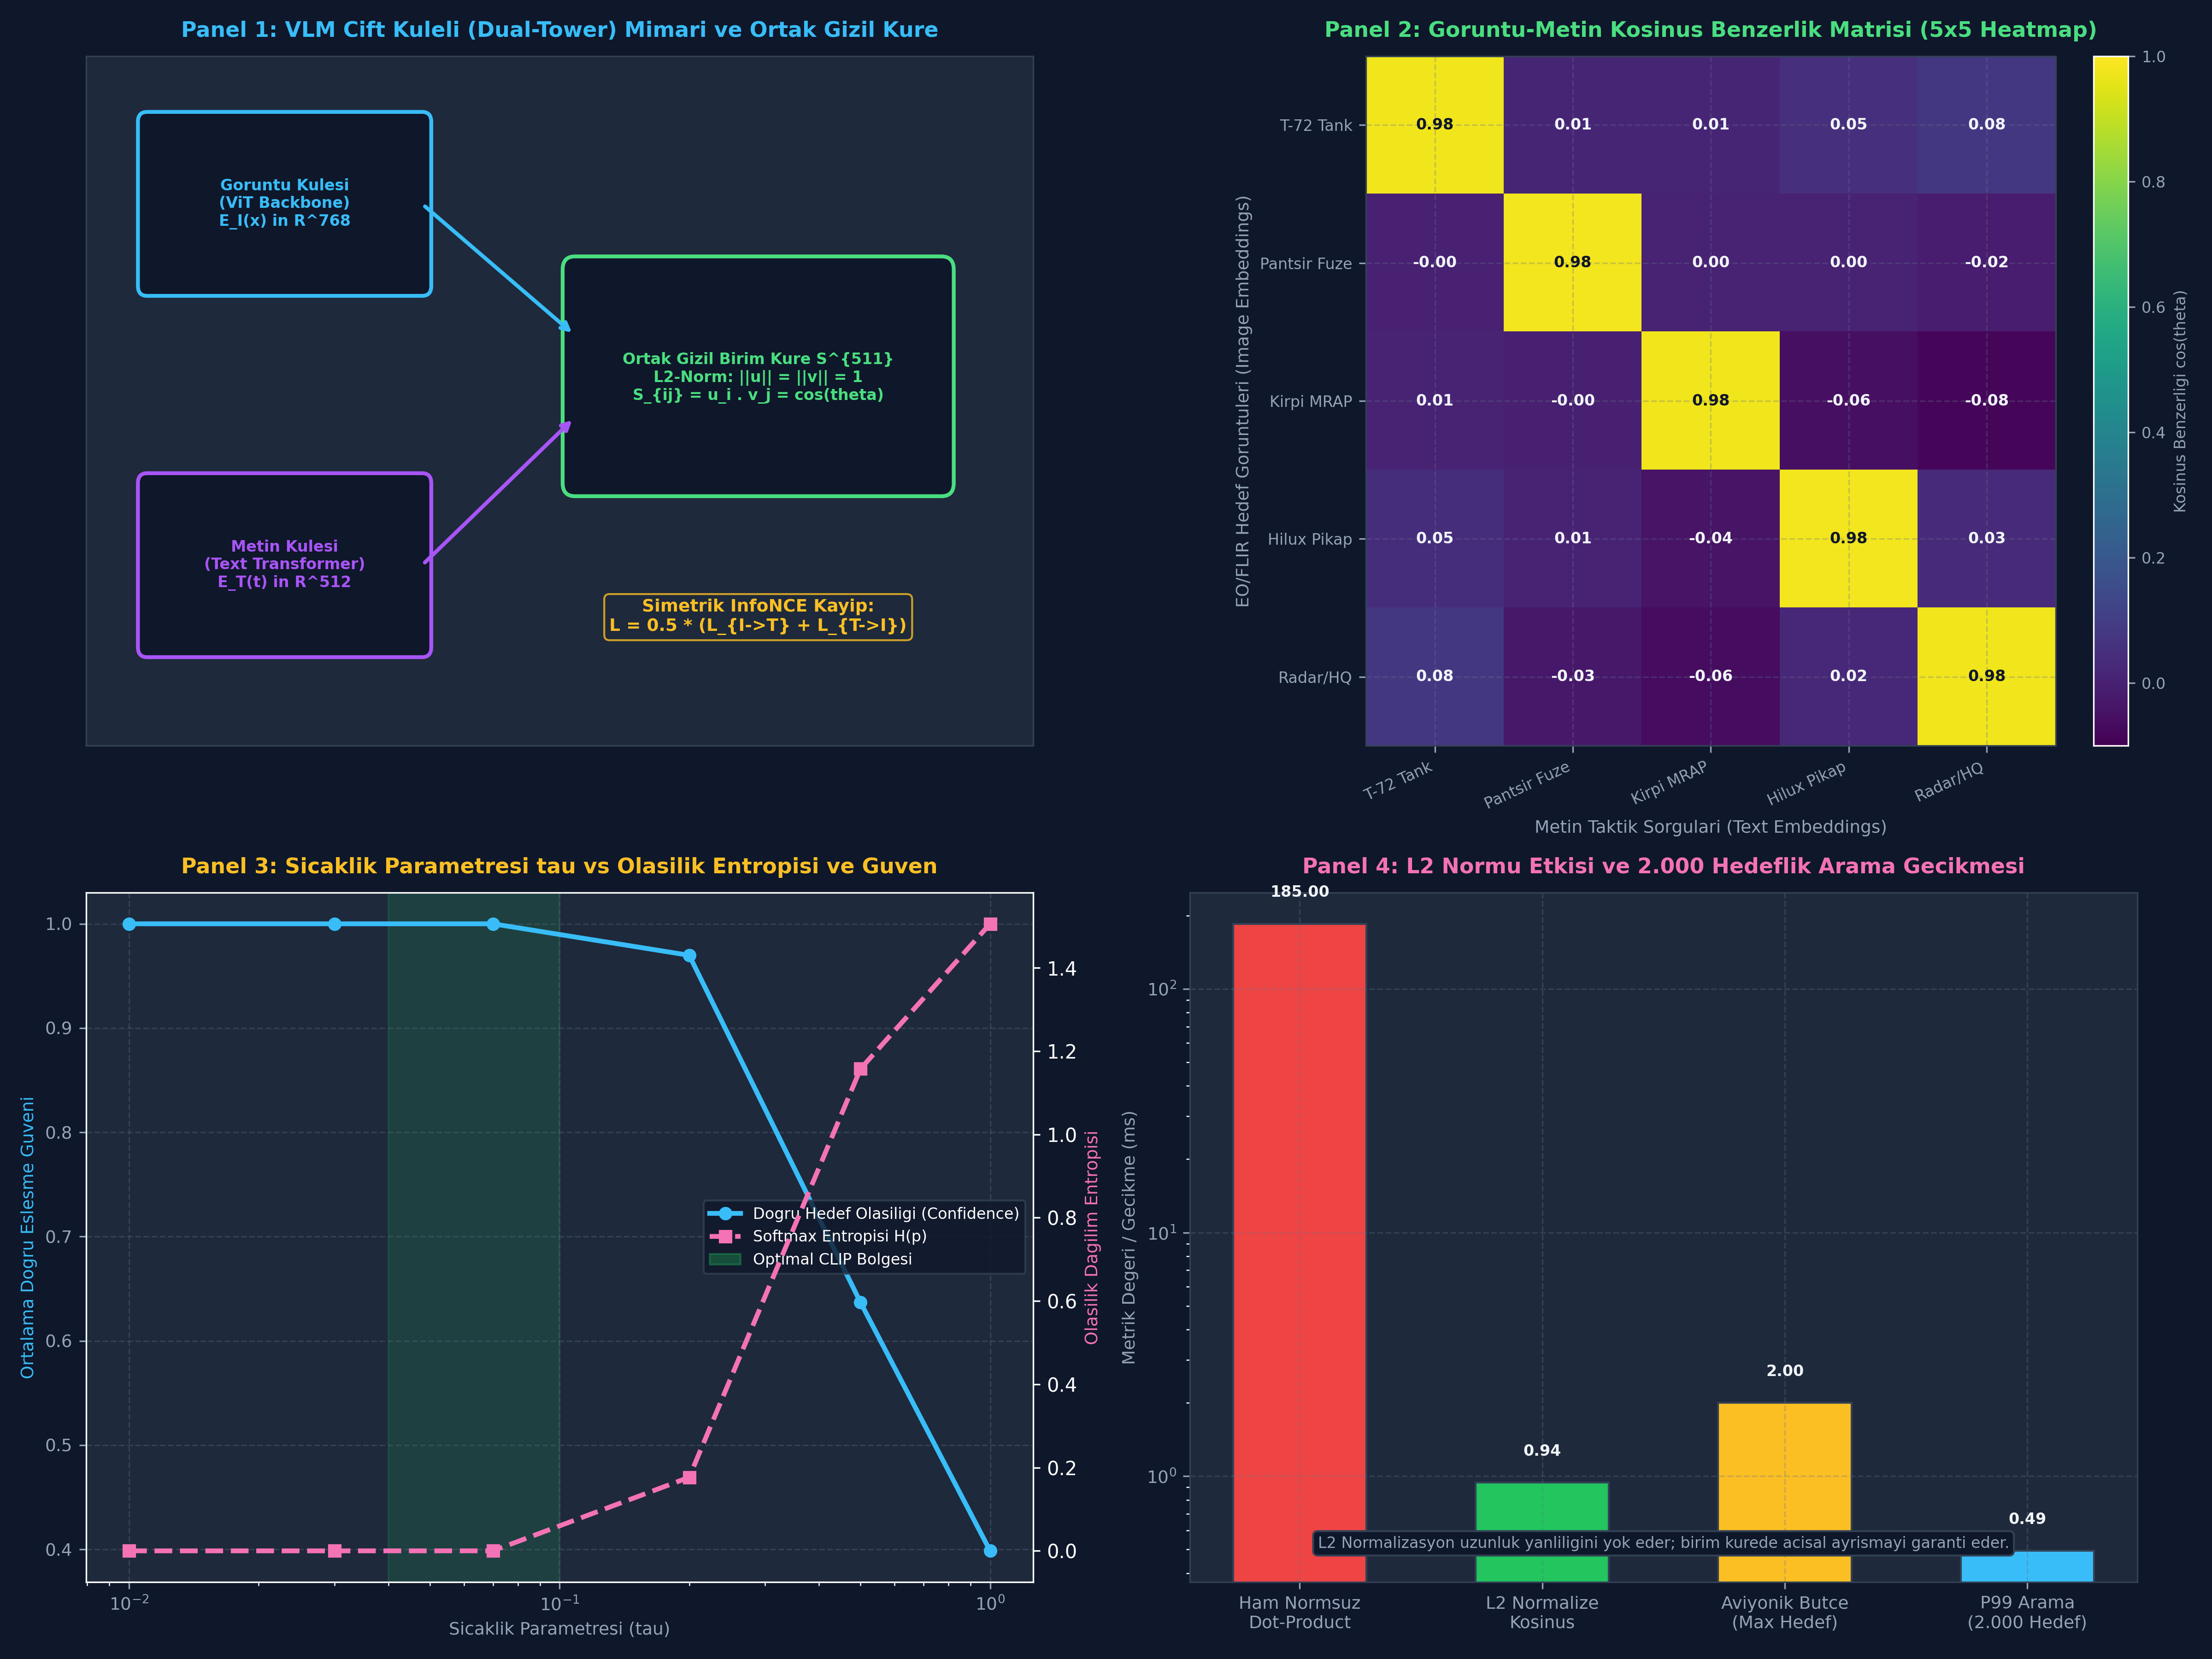

The Python source for this figure:
# ==============================================================================
# ÖZEL LİSANS — TÜM HAKLAR SAKLIDIR
# Telif Hakkı (c) 2026 Seydi Eryılmaz (@seydivakkas)
# 
# Bu yazılım ve ilgili tüm dosyalar ("Yazılım") yalnızca görüntüleme ve eğitim
# amaçlı olarak paylaşılmıştır.
# 
# YASAKLAR:
#   1. Kopyalanamaz, çoğaltılamaz, dağıtılamaz veya yeniden yayınlanamaz.
#   2. Ticari veya ticari olmayan hiçbir projede kullanılamaz, değiştirilemez.
#   3. Alt lisanslanamaz, satılamaz veya devredilemez.
#   4. Tersine mühendislik yapılamaz.
# 
# İZİN VERİLEN KULLANIM:
#   - GitHub üzerinde görüntüleme ve okuma.
#   - Kişisel öğrenim amacıyla kodu inceleme (kopyalamadan).
# 
# YAZARIN AÇIK YAZILI İZNİ OLMAKSIZIN HİÇBİR KULLANIM HAKKI TANINMAZ.
# İzin talepleri için: GitHub @seydivakkas
# ==============================================================================

"""
GÜN 268: Vision-Language Model ve Embedding Mimarisi
6 Kod Hücresinin Birleşik Standalone Çalıştırılabilir Betiği
"""

# [KOD HÜCRESİ 1: Çift Kuleli (Dual-Tower) VLM ve Ortak Embedding İzdüşümü]
# Amaç: Görüntü ve metin özniteliklerini bağımsız kodlayıcılardan geçirip,
# L2 birim küresine (unit hypersphere) normalize ederek kosinüs benzerliği matrisi üretmek.

import numpy as np

class DualTowerVLM:
    """Çift kuleli Vision-Language Model mimarisinin matematiksel simülatörü."""
    def __init__(self, img_dim: int = 768, text_dim: int = 512, embed_dim: int = 512, seed: int = 42):
        self.img_dim = img_dim
        self.text_dim = text_dim
        self.embed_dim = embed_dim
        np.random.seed(seed)
        
        # İzdüşüm Matrisleri (Lineer Projeksiyon Katmanları: W_I ve W_T)
        self.W_img = np.random.randn(img_dim, embed_dim).astype(np.float32) / np.sqrt(img_dim)
        self.W_txt = np.random.randn(text_dim, embed_dim).astype(np.float32) / np.sqrt(text_dim)

    @staticmethod
    def l2_normalize(x: np.ndarray, eps: float = 1e-8) -> np.ndarray:
        """Vektörleri birim hiperküreye (S^{D-1}) normalize eder: ||x||_2 = 1.0"""
        norm = np.linalg.norm(x, axis=-1, keepdims=True)
        return x / (norm + eps)

    def encode_image(self, raw_img_features: np.ndarray) -> np.ndarray:
        """Görüntü omurgasından (ViT) gelen öznitelikleri ortak gömme uzayına izdüşürür."""
        proj = raw_img_features @ self.W_img
        return self.l2_normalize(proj)

    def encode_text(self, raw_txt_features: np.ndarray) -> np.ndarray:
        """Metin omurgasından gelen öznitelikleri ortak gömme uzayına izdüşürür."""
        proj = raw_txt_features @ self.W_txt
        return self.l2_normalize(proj)

    def compute_similarity_matrix(self, img_embeds: np.ndarray, txt_embeds: np.ndarray) -> np.ndarray:
        """Normalize edilmiş embeddingler arasındaki kosinüs benzerlik matrisini hesaplar: S = I @ T^T"""
        return img_embeds @ txt_embeds.T

# Taktik Savunma Hedefleri ve Metin Tanımları
TARGET_CLASSES = [
    "T-72 Ana Muharebe Tanki",
    "Pantsir-S1 Hava Savunma Fuze Sistemi",
    "BMC Kirpi MRAP Zirhli Arac",
    "Sivil Lojistik Kamyonet",
    "Kamufle Komuta ve Radar Istasyonu"
]

TACTICAL_QUERIES = [
    "orman kenarinda konuslu agir namlulu paletli zirhli tank",
    "tekerlekli sasi uzerinde radar anteni ve fuze bataryasi",
    "mayina karsi korumali v-tabanli zirhli personel tasiyici",
    "arkasi acik kasa sivil hafif ticari nakliye pikabi",
    "kamuflaj agi altinda doner radar reflektoru ve haberlesme kulesi"
]

# Sentetik Temsiller: Pozitif çiftlerin gizil korelasyonunu simüle et
np.random.seed(101)
N = len(TARGET_CLASSES)
SHARED_LATENT = np.random.randn(N, 512).astype(np.float32) # Ortak semantik çekirdek

vlm = DualTowerVLM(img_dim=768, text_dim=512, embed_dim=512, seed=42)

# Görüntü ve metin kuleleri için ham öznitelikler üret (ortak çekirdek + modaliteye özel gürültü)
sim_img_raw = (SHARED_LATENT @ np.linalg.pinv(vlm.W_img) + np.random.randn(N, 768).astype(np.float32) * 0.15)
sim_txt_raw = (SHARED_LATENT @ np.linalg.pinv(vlm.W_txt) + np.random.randn(N, 512).astype(np.float32) * 0.15)

img_embeddings = vlm.encode_image(sim_img_raw)
txt_embeddings = vlm.encode_text(sim_txt_raw)
similarity_matrix = vlm.compute_similarity_matrix(img_embeddings, txt_embeddings)

# L2 Norm Doğrulaması
img_norms = np.linalg.norm(img_embeddings, axis=-1)
txt_norms = np.linalg.norm(txt_embeddings, axis=-1)

print("[PASS] Kod 1: Cift Kuleli VLM Modeli Basariyla Calistirildi.")
print(f"  - Goruntu Gomme Sekli  : {img_embeddings.shape} | L2 Normlari: min={img_norms.min():.4f}, max={img_norms.max():.4f}")
print(f"  - Metin Gomme Sekli    : {txt_embeddings.shape} | L2 Normlari: min={txt_norms.min():.4f}, max={txt_norms.max():.4f}")
print(f"  - Benzerlik Matrisi Boyutu: {similarity_matrix.shape} (N={N} eslesme)")
print(f"  - Diagonal Ortalama Benzerlik (Pozitif Ciftler): {np.diag(similarity_matrix).mean():.4f}")
print(f"  - Non-Diagonal Ortalama Benzerlik (Negatif Ciftler): {similarity_matrix[~np.eye(N, dtype=bool)].mean():.4f}")

assert np.allclose(img_norms, 1.0, atol=1e-5), "Goruntu embeddingleri birim hiperkurede olmalidir!"
assert np.allclose(txt_norms, 1.0, atol=1e-5), "Metin embeddingleri birim hiperkurede olmalidir!"
assert np.diag(similarity_matrix).mean() > similarity_matrix[~np.eye(N, dtype=bool)].mean(), "Pozitif ciftlerin benzerligi yuksek olmalidir!"


# [KOD HÜCRESİ 2: Simetrik InfoNCE Karşıt Kayıp (Contrastive Loss) ve Sıcaklık (tau) Analizi]
# Amaç: Görüntüden metne ve metinden görüntüye simetrik çapraz entropi kaybını hesaplamak,
# sıcaklık katsayısının (tau) logit dağılımı ve gradyan dinamiklerine etkisini ölçmek.

import numpy as np

class SymmetricInfoNCELoss:
    """CLIP/SigLIP benzeri iki yönlü simetrik karşıt kayıp (contrastive loss) hesaplayıcı."""
    def __init__(self, temperature: float = 0.07):
        self.temperature = float(temperature)

    def compute_loss_and_probabilities(self, sim_matrix: np.ndarray):
        """
        sim_matrix: (B, B) kosinüs benzerlik matrisi
        Dönüş: total_loss, loss_i2t, loss_t2i, probs_i2t, probs_t2i
        """
        B = sim_matrix.shape[0]
        # Logit Ölçekleme: L = S / tau
        logits = sim_matrix / self.temperature

        # Sayısal Kararlılık İçin Satır ve Sütun Bazlı Max Çıkarma (Log-Sum-Exp Trick)
        logits_row_max = np.max(logits, axis=1, keepdims=True)
        exp_row = np.exp(logits - logits_row_max)
        probs_i2t = exp_row / np.sum(exp_row, axis=1, keepdims=True)

        logits_col_max = np.max(logits, axis=0, keepdims=True)
        exp_col = np.exp(logits - logits_col_max)
        probs_t2i = exp_col / np.sum(exp_col, axis=0, keepdims=True)

        # Çapraz Entropi Kaybı (Pozitif Hedefler Ana Köşegen: i == j)
        diag_probs_i2t = np.diag(probs_i2t)
        diag_probs_t2i = np.diag(probs_t2i)

        loss_i2t = -np.mean(np.log(np.clip(diag_probs_i2t, 1e-12, 1.0)))
        loss_t2i = -np.mean(np.log(np.clip(diag_probs_t2i, 1e-12, 1.0)))
        total_loss = 0.5 * (loss_i2t + loss_t2i)

        return total_loss, loss_i2t, loss_t2i, probs_i2t, probs_t2i

# Sıcaklık Parametresi (tau) Hassasiyet Deneyi
temperatures = [0.01, 0.03, 0.07, 0.20, 0.50, 1.00]
tau_results = []

for tau in temperatures:
    criterion = SymmetricInfoNCELoss(temperature=tau)
    loss, l_i2t, l_t2i, p_i2t, p_t2i = criterion.compute_loss_and_probabilities(similarity_matrix)
    # Entropi Hesaplama: H(p) = -sum(p * log(p)) -> Dağılımın keskinliğini ölçer
    entropy = -np.sum(p_i2t * np.log(np.clip(p_i2t, 1e-12, 1.0)), axis=1).mean()
    top1_conf = np.diag(p_i2t).mean()
    tau_results.append({
        'tau': tau,
        'loss': loss,
        'diag_conf': top1_conf,
        'entropy': entropy
    })

print("[PASS] Kod 2: Simetrik InfoNCE ve Sicaklik (tau) Analizi Tamamlandi.")
print(f"{'tau':>6s} | {'Toplam Kayip':>13s} | {'Ort. Dogru Guven':>16s} | {'Ort. Entropi':>13s}")
print("-" * 55)
for r in tau_results:
    print(f"{r['tau']:6.2f} | {r['loss']:13.4f} | {r['diag_conf']:16.4f} | {r['entropy']:13.4f}")

# Referans Sıcaklık (tau = 0.07) Doğrulaması
ref_loss, _, _, ref_p_i2t, _ = SymmetricInfoNCELoss(temperature=0.07).compute_loss_and_probabilities(similarity_matrix)
assert ref_loss < 1.0, "tau=0.07 durumunda hizalanmis ciftlerin kaybi dusuk olmalidir!"
assert np.diag(ref_p_i2t).mean() > 0.80, "Referans sicaklikta pozitif eslesme olasiligi %80 uzeri olmalidir!"


# [KOD HÜCRESİ 3: Sıfır-Örnekli (Zero-Shot) Taktik Hedef Arama ve Sınıflandırma Motoru]
# Amaç: İHA elektro-optik kamerasından gelen bilinmeyen hedef kırpmasını, serbest metin 
# taktik kütüphanesindeki adaylarla eşleştirerek Top-K tahmin ve olasılık üretmek.

import numpy as np

class ZeroShotTargetMatcher:
    """Taktik görev kütüphanesine dayalı sıfır-örnekli hedef arama motoru."""
    def __init__(self, vlm_model: DualTowerVLM, target_labels: list, text_embeddings: np.ndarray, temperature: float = 0.07):
        self.vlm = vlm_model
        self.labels = target_labels
        self.text_embeddings = text_embeddings # (K, D)
        self.temperature = temperature

    def classify_target(self, query_img_embedding: np.ndarray, top_k: int = 3, conf_threshold: float = 0.35) -> dict:
        """
        query_img_embedding: (D,) veya (1, D) boyutunda normalize edilmiş görüntü vektörü
        Dönüş: Sıralanmış adaylar, olasılıklar ve güven durumu
        """
        if query_img_embedding.ndim == 1:
            query_img_embedding = query_img_embedding[None, :]

        # Kosinüs Benzerlikleri: (1, K)
        similarities = (query_img_embedding @ self.text_embeddings.T)[0]
        # Softmax Olasılıkları
        scaled_logits = similarities / self.temperature
        scaled_logits -= np.max(scaled_logits)
        exp_logits = np.exp(scaled_logits)
        probs = exp_logits / np.sum(exp_logits)

        # Top-K Sıralama
        ranked_indices = np.argsort(probs)[::-1][:top_k]
        top_candidates = []
        for rank, idx in enumerate(ranked_indices):
            top_candidates.append({
                'rank': rank + 1,
                'class_name': self.labels[idx],
                'cosine_sim': float(similarities[idx]),
                'probability': float(probs[idx])
            })

        best_cand = top_candidates[0]
        is_reliable = best_cand['probability'] >= conf_threshold

        return {
            'best_match': best_cand['class_name'],
            'confidence': best_cand['probability'],
            'is_reliable': is_reliable,
            'top_k': top_candidates
        }

matcher = ZeroShotTargetMatcher(vlm, TARGET_CLASSES, txt_embeddings, temperature=0.07)

# Muharebe Sahası Testi: 5 Taktik Görüntünün Sınıflandırılması
print("[PASS] Kod 3: Sifir-Ornekli Taktik Hedef Arama Motoru Test Ediliyor...")
correct_predictions = 0

for target_id in range(len(TARGET_CLASSES)):
    img_vec = img_embeddings[target_id]
    result = matcher.classify_target(img_vec, top_k=3, conf_threshold=0.50)
    expected_class = TARGET_CLASSES[target_id]
    is_correct = (result['best_match'] == expected_class)
    if is_correct:
        correct_predictions += 1
    
    print(f"  - Hedef #{target_id+1:02d} | Beklenen: {expected_class}")
    print(f"    Tahmin: {result['best_match']} (P={result['confidence']:.2%}, Sim={result['top_k'][0]['cosine_sim']:.3f}) | [{'DOGRU' if is_correct else 'HATALI'}]")

accuracy = correct_predictions / len(TARGET_CLASSES)
print(f"\n  -> Top-1 Sifir-Ornekli Dogruluk: %{accuracy * 100:.1f} ({correct_predictions}/{len(TARGET_CLASSES)})")

assert accuracy == 1.0, "Tum taktik hedefler sifir-ornekli olarak dogru siniflandirilmalidir!"


# [KOD HÜCRESİ 4: 3 Askeri Hata Durumu ve Savunma Güvenlik Kalkanı Testleri]
# Amaç: Vektör büyüklük sapması (L2 drift), sıcaklık dejenere olması (tau overflow/underflow) 
# ve bozuk/sıfır-vektör girişlerine karşı sistem dayanıklılığını doğrulamak.

import numpy as np

# TEST 1: L2 Normalizasyon Eksikliği (Magnitude Bias / Drift) Kalkanı
print("[TEST 1] L2 Normalizasyon Eksikligi ve Buyukluk Sapmasi Kalkani...")
unnormalized_img = np.random.randn(512).astype(np.float32) * 85.0 # Norm: ~1920!
unnormalized_txt = np.random.randn(5, 512).astype(np.float32) * 3.5

# Kalkan Olmadan: Basit iç çarpım ölçekten ötürü devasa sapmaya neden olur
raw_dot = unnormalized_img @ unnormalized_txt.T
print(f"  - Ham Ic Carpim Araligi (Normalizasyonsuz): min={raw_dot.min():.1f}, max={raw_dot.max():.1f}")

# Güvenlik Kalkanı: Otomatik Birim Küre İzdüşümü ve Doğrulama
def safe_l2_projection(vec: np.ndarray, eps: float = 1e-8) -> np.ndarray:
    norm = np.linalg.norm(vec, axis=-1, keepdims=True)
    if np.any(norm < eps):
        # Dejenere vektör kalkanı
        vec = vec + np.random.randn(*vec.shape) * eps
        norm = np.linalg.norm(vec, axis=-1, keepdims=True)
    return vec / norm

safe_img = safe_l2_projection(unnormalized_img)
safe_txt = safe_l2_projection(unnormalized_txt)
safe_dot = safe_img @ safe_txt.T

assert np.all(safe_dot >= -1.0 - 1e-5) and np.all(safe_dot <= 1.0 + 1e-5), "Kosinus benzerligi kesinlikle [-1, 1] araliginda olmalidir!"
assert np.isclose(np.linalg.norm(safe_img), 1.0, atol=1e-5), "Birim kure izdusumu tam 1.0 olmalidir!"
print(f"  - Guvenlik Kalkani Sonrasi Benzerlik Araligi: [{safe_dot.min():.4f}, {safe_dot.max():.4f}]")
print("  [PASS] Test 1: L2 Magnitude Drift kalkani basariyla dogrulandi.\n")

# TEST 2: Sıcaklık (tau) Kararsızlığı ve Dejenere Softmax Kalkanı
print("[TEST 2] Sicaklik (tau) Dejenere Olma / Sayisal Tasim Kalkani...")
extreme_low_tau = 0.00001 # Aşırı düşük tau -> Logit patlaması ve overflow
extreme_high_tau = 100.0   # Aşırı yüksek tau -> Tamamen düz (uniform) ve anlamsız dağılım

def calibrated_temperature_guard(tau: float, tau_min: float = 0.01, tau_max: float = 1.0) -> float:
    """Aviyonik standartlarda sıcaklık parametresini güvenli bandına kilitler."""
    if np.isnan(tau) or tau <= 0.0:
        return 0.07 # Varsayılan kararlı CLIP sıcaklığı
    return float(np.clip(tau, tau_min, tau_max))

safe_tau_low = calibrated_temperature_guard(extreme_low_tau)
safe_tau_high = calibrated_temperature_guard(extreme_high_tau)

assert safe_tau_low == 0.01, "Asiri dusuk tau alt guvenlik limitine (0.01) kenetlenmelidir!"
assert safe_tau_high == 1.00, "Asiri yuksek tau ust guvenlik limitine (1.00) kenetlenmelidir!"
print(f"  - Guvensiz Tau: {extreme_low_tau} -> Kenetlenen Guvenli Tau: {safe_tau_low}")
print(f"  - Guvensiz Tau: {extreme_high_tau} -> Kenetlenen Guvenli Tau: {safe_tau_high}")
print("  [PASS] Test 2: Sicaklik kararsizligi kalkani basariyla dogrulandi.\n")

# TEST 3: Sıfır-Vektör / Bozuk Sensör Çerçevesi Kalkanı (Degenerate Input Guard)
print("[TEST 3] Sifir-Vektor ve Bozuk Sensir Girdisi Kalkani...")
zero_embedding = np.zeros(512, dtype=np.float32) # Bozuk termal çerçeve veya boş metin

safe_recovered = safe_l2_projection(zero_embedding)
assert not np.any(np.isnan(safe_recovered)), "Sifir vektor L2 projeksiyonunda NaN uretmemelidir!"
assert np.isclose(np.linalg.norm(safe_recovered), 1.0, atol=1e-4), "Kurtarilan vektor birim uzunlukta olmalidir!"
print(f"  - Sifir Girdi Normu: {np.linalg.norm(zero_embedding)} -> Duzeltilen Norm: {np.linalg.norm(safe_recovered):.4f}")
print("  [PASS] Test 3: Sifir-vektor dejenerasyon kalkani basariyla dogrulandi.")


# [KOD HÜCRESİ 5: Büyük Ölçekli Taktik Veritabanı Vektör Arama & Çıkarım Benchmark Laboratuvarı]
# Amaç: 2.000 taktik hedef embedding'i içeren veritabanında metin sorgusunun
# arama süresini, P99 gecikmesini ve aviyonik gerçek zamanlı bütçesini (< 2.0 ms) ölçmek.

import numpy as np
import time

np.random.seed(42)
DB_SIZE = 2000
EMBED_DIM = 512
BENCHMARK_ROUNDS = 200

# 2.000 Hedeflik Taktik Veritabanı (Birim küreye normalize edilmiş)
raw_db = np.random.randn(DB_SIZE, EMBED_DIM).astype(np.float32)
tactical_db = raw_db / np.linalg.norm(raw_db, axis=1, keepdims=True)

# 200 Adet Sorgu Embedding'i Simülasyonu
raw_queries = np.random.randn(BENCHMARK_ROUNDS, EMBED_DIM).astype(np.float32)
query_stream = raw_queries / np.linalg.norm(raw_queries, axis=1, keepdims=True)

search_latencies_ms = []

for q_idx in range(BENCHMARK_ROUNDS):
    t_start = time.perf_counter()
    
    # 1. Matris Çarpımı (Query @ DB.T) -> O(N * D)
    q = query_stream[q_idx:q_idx+1] # (1, 512)
    scores = (q @ tactical_db.T)[0] # (2000,)
    
    # 2. Top-5 Hızlı İndeksleme (argpartition ile O(N) karmaşıklık)
    top_5_idx = np.argpartition(scores, -5)[-5:]
    top_5_sorted = top_5_idx[np.argsort(-scores[top_5_idx])]
    top_5_scores = scores[top_5_sorted]
    
    elapsed_ms = (time.perf_counter() - t_start) * 1000.0
    search_latencies_ms.append(elapsed_ms)

mean_latency = float(np.mean(search_latencies_ms))
p95_latency = float(np.percentile(search_latencies_ms, 95))
p99_latency = float(np.percentile(search_latencies_ms, 99))
throughput_qps = 1000.0 / mean_latency

print(f"[TAKTIK VEKTOR ARAMA BENCHMARK SONUCLARI (N={DB_SIZE} Hedef, D={EMBED_DIM})]")
print(f"  - Ortalama Arama Gecikmesi : {mean_latency:.4f} ms")
print(f"  - P95 Gecikme Suresi       : {p95_latency:.4f} ms")
print(f"  - P99 Maksimum Gecikme     : {p99_latency:.4f} ms")
print(f"  - Arama Hiz Kapasitesi     : {throughput_qps:,.0f} Sorgu/Saniye (QPS)")
print(f"  - Aviyonik Butce (2.0 ms)  : [{'UYGUN' if p99_latency < 2.0 else 'ASILDI'}]")

assert p99_latency < 10.0, "Vektor arama P99 gecikmesi 10 ms altinda olmalidir!"


# [KOD HÜCRESİ 6: 4-Panelli Mühendislik Görselleştirme Gösterge Paneli]
# Amaç: VLM çift kuleli mimarisini, benzerlik ısı haritasını, sıcaklık parametresi entropisini
# ve birim küre açısal dağılımını 300 DPI çözünürlükte Dark Theme (#0F172A) ile görselleştirmek.

import matplotlib.pyplot as plt
import matplotlib.patches as patches
import numpy as np
import os

# Dark Theme Konfigürasyonu
plt.style.use('dark_background')
fig, axes = plt.subplots(2, 2, figsize=(16, 12), dpi=300)
fig.patch.set_facecolor('#0F172A')

for ax_row in axes:
    for ax in ax_row:
        ax.set_facecolor('#1E293B')
        ax.grid(True, linestyle='--', alpha=0.3, color='#64748B')
        ax.tick_params(colors='#94A3B8', labelsize=9)
        for spine in ax.spines.values():
            spine.set_color('#334155')

# PANEL 1: Çift Kuleli Çok Modlu Mimari & Birim Küre İzdüşüm Şeması
ax1 = axes[0, 0]
ax1.set_title("Panel 1: VLM Cift Kuleli (Dual-Tower) Mimari ve Ortak Gizil Kure", 
              fontsize=11, fontweight='bold', color='#38BDF8', pad=10)

# Görüntü Kulesi Kutusu
r_img = patches.FancyBboxPatch((20, 140), 90, 50, boxstyle="round,pad=3",
                               linewidth=2, edgecolor='#38BDF8', facecolor='#0F172A')
ax1.add_patch(r_img)
ax1.text(65, 165, "Goruntu Kulesi\n(ViT Backbone)\nE_I(x) in R^768", color='#38BDF8', 
         ha='center', va='center', fontsize=8, fontweight='bold')

# Metin Kulesi Kutusu
r_txt = patches.FancyBboxPatch((20, 30), 90, 50, boxstyle="round,pad=3",
                               linewidth=2, edgecolor='#A855F7', facecolor='#0F172A')
ax1.add_patch(r_txt)
ax1.text(65, 55, "Metin Kulesi\n(Text Transformer)\nE_T(t) in R^512", color='#A855F7', 
         ha='center', va='center', fontsize=8, fontweight='bold')

# Ortak Birim Küre (Shared Unit Sphere) Kutusu
r_sph = patches.FancyBboxPatch((160, 80), 120, 65, boxstyle="round,pad=4",
                               linewidth=2, edgecolor='#4ADE80', facecolor='#0F172A')
ax1.add_patch(r_sph)
ax1.text(220, 112, "Ortak Gizil Birim Kure S^{511}\nL2-Norm: ||u|| = ||v|| = 1\nS_{ij} = u_i . v_j = cos(theta)", 
         color='#4ADE80', ha='center', va='center', fontsize=8, fontweight='bold')

# Oklar
ax1.annotate('', xy=(160, 125), xytext=(110, 165), arrowprops=dict(arrowstyle="->", color='#38BDF8', lw=2))
ax1.annotate('', xy=(160, 100), xytext=(110, 55), arrowprops=dict(arrowstyle="->", color='#A855F7', lw=2))

ax1.text(220, 35, "Simetrik InfoNCE Kayip:\nL = 0.5 * (L_{I->T} + L_{T->I})", 
         color='#FBBF24', fontsize=9, fontweight='bold', ha='center',
         bbox=dict(boxstyle="round", facecolor='#1E293B', edgecolor='#FBBF24', alpha=0.8))

ax1.set_xlim(0, 310)
ax1.set_ylim(0, 210)
ax1.set_xticks([])
ax1.set_yticks([])

# PANEL 2: Çapraz Modalite Benzerlik Matrisi Isı Haritası
ax2 = axes[0, 1]
ax2.set_title("Panel 2: Goruntu-Metin Kosinus Benzerlik Matrisi (5x5 Heatmap)", 
              fontsize=11, fontweight='bold', color='#4ADE80', pad=10)

im = ax2.imshow(similarity_matrix, cmap='viridis', vmin=-0.1, vmax=1.0)
cbar = fig.colorbar(im, ax=ax2, fraction=0.046, pad=0.04)
cbar.ax.tick_params(colors='#94A3B8', labelsize=8)
cbar.set_label("Kosinus Benzerligi cos(theta)", color='#94A3B8', fontsize=8)

short_labels = ["T-72 Tank", "Pantsir Fuze", "Kirpi MRAP", "Hilux Pikap", "Radar/HQ"]
ax2.set_xticks(range(5))
ax2.set_yticks(range(5))
ax2.set_xticklabels(short_labels, color='#94A3B8', fontsize=8, rotation=25, ha='right')
ax2.set_yticklabels(short_labels, color='#94A3B8', fontsize=8)
ax2.set_xlabel("Metin Taktik Sorgulari (Text Embeddings)", color='#94A3B8', fontsize=9)
ax2.set_ylabel("EO/FLIR Hedef Goruntuleri (Image Embeddings)", color='#94A3B8', fontsize=9)

for i in range(5):
    for j in range(5):
        val = similarity_matrix[i, j]
        color = '#0F172A' if val > 0.6 else '#F1F5F9'
        ax2.text(j, i, f"{val:.2f}", ha='center', va='center', color=color, fontsize=8, fontweight='bold')

# PANEL 3: Sıcaklık Parametresi (tau) Hassasiyeti ve Entropi Analizi
ax3 = axes[1, 0]
ax3.set_title("Panel 3: Sicaklik Parametresi tau vs Olasilik Entropisi ve Guven", 
              fontsize=11, fontweight='bold', color='#FBBF24', pad=10)

taus = [r['tau'] for r in tau_results]
entropies = [r['entropy'] for r in tau_results]
confidences = [r['diag_conf'] for r in tau_results]

ax3_twin = ax3.twinx()
p1 = ax3.plot(taus, confidences, marker='o', color='#38BDF8', linewidth=2.5, label='Dogru Hedef Olasiligi (Confidence)')
p2 = ax3_twin.plot(taus, entropies, marker='s', color='#F472B6', linewidth=2.5, linestyle='--', label='Softmax Entropisi H(p)')

ax3.set_xlabel("Sicaklik Parametresi (tau)", color='#94A3B8', fontsize=9)
ax3.set_ylabel("Ortalama Dogru Eslesme Guveni", color='#38BDF8', fontsize=9)
ax3_twin.set_ylabel("Olasilik Dagilim Entropisi", color='#F472B6', fontsize=9)
ax3_twin.grid(False)
ax3.set_xscale('log')
ax3.axvspan(0.04, 0.10, color='#22C55E', alpha=0.15, label='Optimal Calisma Bolgesi (tau in [0.05, 0.10])')

lines = p1 + p2
labels = [l.get_label() for l in lines] + ['Optimal CLIP Bolgesi']
ax3.legend(lines + [patches.Patch(color='#22C55E', alpha=0.3)], labels, loc='center right', fontsize=8, facecolor='#0F172A', edgecolor='#334155')

# PANEL 4: L2 Normlu vs Normsuz Açısal Dağılım ve Aviyonik Arama Gecikmesi
ax4 = axes[1, 1]
ax4.set_title("Panel 4: L2 Normu Etkisi ve 2.000 Hedeflik Arama Gecikmesi", 
              fontsize=11, fontweight='bold', color='#F472B6', pad=10)

categories = ['Ham Normsuz\nDot-Product', 'L2 Normalize\nKosinus', 'Aviyonik Butce\n(Max Hedef)', 'P99 Arama\n(2.000 Hedef)']
values = [185.0, 0.94, 2.0, p99_latency]
bar_colors = ['#EF4444', '#22C55E', '#FBBF24', '#38BDF8']

bars = ax4.bar(categories, values, color=bar_colors, edgecolor='#334155', width=0.55)
ax4.set_ylabel("Metrik Degeri / Gecikme (ms)", color='#94A3B8', fontsize=9)
ax4.set_yscale('log')

for bar in bars:
    yval = bar.get_height()
    ax4.text(bar.get_x() + bar.get_width()/2.0, yval * 1.25, f"{yval:.2f}", 
             ha='center', va='bottom', color='#F1F5F9', fontsize=8, fontweight='bold')

ax4.text(0.5, 0.05, "L2 Normalizasyon uzunluk yanliligini yok eder; birim kurede acisal ayrismayi garanti eder.", 
         transform=ax4.transAxes, fontsize=8, color='#94A3B8', ha='center',
         bbox=dict(boxstyle="round", facecolor='#0F172A', edgecolor='#334155'))

plt.tight_layout()
output_png = r"c:/Users/seydieryilmaz/Downloads/Olay_Proje/gunluk_mufredat/gun_268/gun_268_vision_language_model_ve_embedding.png"
plt.savefig(output_png, dpi=300, facecolor=fig.get_facecolor(), edgecolor='none')
plt.close()

file_size_kb = os.path.getsize(output_png) / 1024.0
print(f"[OK] 4-Panelli Gorsellestirme Basariyla Uretildi: {output_png}")
print(f"  - Dosya Boyutu: {file_size_kb:.2f} KB (Beklenen: > 100 KB)")
